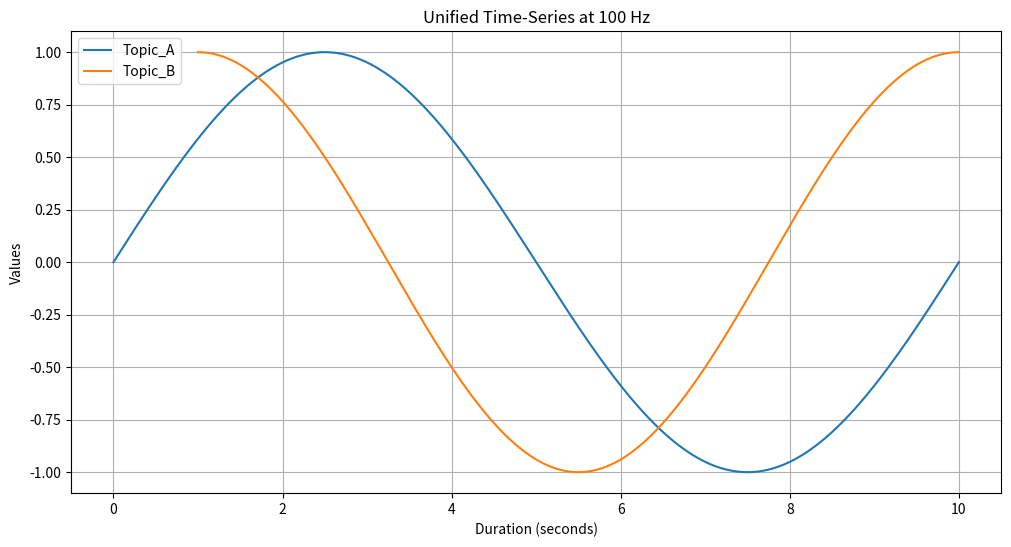

Source code (Python):
import pandas as pd
import numpy as np

def create_final_timeseries(bag_start, bag_end, synchronized_topics, frequency="10ms"):
    """
    Creates a unified time-series DataFrame with:
       - Index: timestamp at fixed frequency from bag_start to bag_end.
       - 'Duration': relative time in seconds (starting at 0).
       - 'epoch': epoch time (seconds since 1970-01-01).
       - One column per topic (logical name). Values will be NaN if a topic has not started.
    
    Parameters:
       bag_start: pd.Timestamp, rosbag start time.
       bag_end: pd.Timestamp, rosbag end time.
       synchronized_topics: dict of {logical_name: DataFrame}, where each DataFrame has a datetime index
                            and a 'value' column.
       frequency: str, the frequency for the unified timeline (default "10ms" for 100Hz).
    
    Returns:
       final_df: Merged DataFrame with the unified timeline.
    """
    # Create the unified timeline.
    unified_index = pd.date_range(start=bag_start, end=bag_end, freq=frequency)
    base_df = pd.DataFrame(index=unified_index)
    
    # Build the Duration and epoch columns.
    base_df["Duration"] = (unified_index - bag_start).total_seconds()
    base_df["epoch"] = unified_index.astype(np.int64) / 1e9

    # Reindex and rename each topic's DataFrame, then store for concatenation.
    topic_dfs = {}
    for logical_name, df_topic in synchronized_topics.items():
        if "value" not in df_topic.columns:
            print(f"Warning: Topic '{logical_name}' data missing 'value' column.")
            continue
        # Reindex to the unified timeline (NaNs for missing timestamps).
        df_topic_reindexed = df_topic.reindex(unified_index)
        # Rename the column to the logical name.
        df_topic_reindexed = df_topic_reindexed.rename(columns={"value": logical_name})
        topic_dfs[logical_name] = df_topic_reindexed[logical_name]
        
    # Concatenate all topics with the unified base DataFrame.
    final_df = pd.concat([base_df] + list(topic_dfs.values()), axis=1)
    
    # Ensure Duration and epoch are the first columns.
    cols = ["Duration", "epoch"] + [col for col in final_df.columns if col not in ("Duration", "epoch")]
    final_df = final_df[cols]
    return final_df

if __name__ == "__main__":
    # For demonstration purposes, simulate a unified timeline and two topics.
    import time, random
    bag_start = pd.to_datetime("2025-02-14 14:37:18.267984128")
    bag_end = pd.to_datetime("2025-02-14 14:37:28.267984128")  # e.g., 10 seconds duration
    frequency = "10ms"  # 100 Hz

    # Create a unified index.
    unified_index = pd.date_range(start=bag_start, end=bag_end, freq=frequency)
    
    # Simulate topic A starting at bag_start.
    topic_a_data = np.sin(np.linspace(0, 2*np.pi, len(unified_index)))
    df_topic_a = pd.DataFrame({"value": topic_a_data}, index=unified_index)
    
    # Simulate topic B starting 1 second later.
    offset = pd.Timedelta(seconds=1)
    topic_b_index = pd.date_range(start=bag_start + offset, end=bag_end, freq=frequency)
    topic_b_data = np.cos(np.linspace(0, 2*np.pi, len(topic_b_index)))
    df_topic_b = pd.DataFrame({"value": topic_b_data}, index=topic_b_index)

    synchronized_topics = {
        "Topic_A": df_topic_a,
        "Topic_B": df_topic_b
    }
    
    final_df = create_final_timeseries(bag_start, bag_end, synchronized_topics, frequency=frequency)
    print(final_df.head(15))
    print(final_df.tail(15))
    
    # Plot the final timeseries.
    import matplotlib.pyplot as plt
    plt.figure(figsize=(12, 6))
    plt.plot(final_df["Duration"], final_df["Topic_A"], label="Topic_A")
    plt.plot(final_df["Duration"], final_df["Topic_B"], label="Topic_B")
    plt.xlabel("Duration (seconds)")
    plt.ylabel("Values")
    plt.title("Unified Time-Series at 100 Hz")
    plt.legend()
    plt.grid(True)
    plt.show()